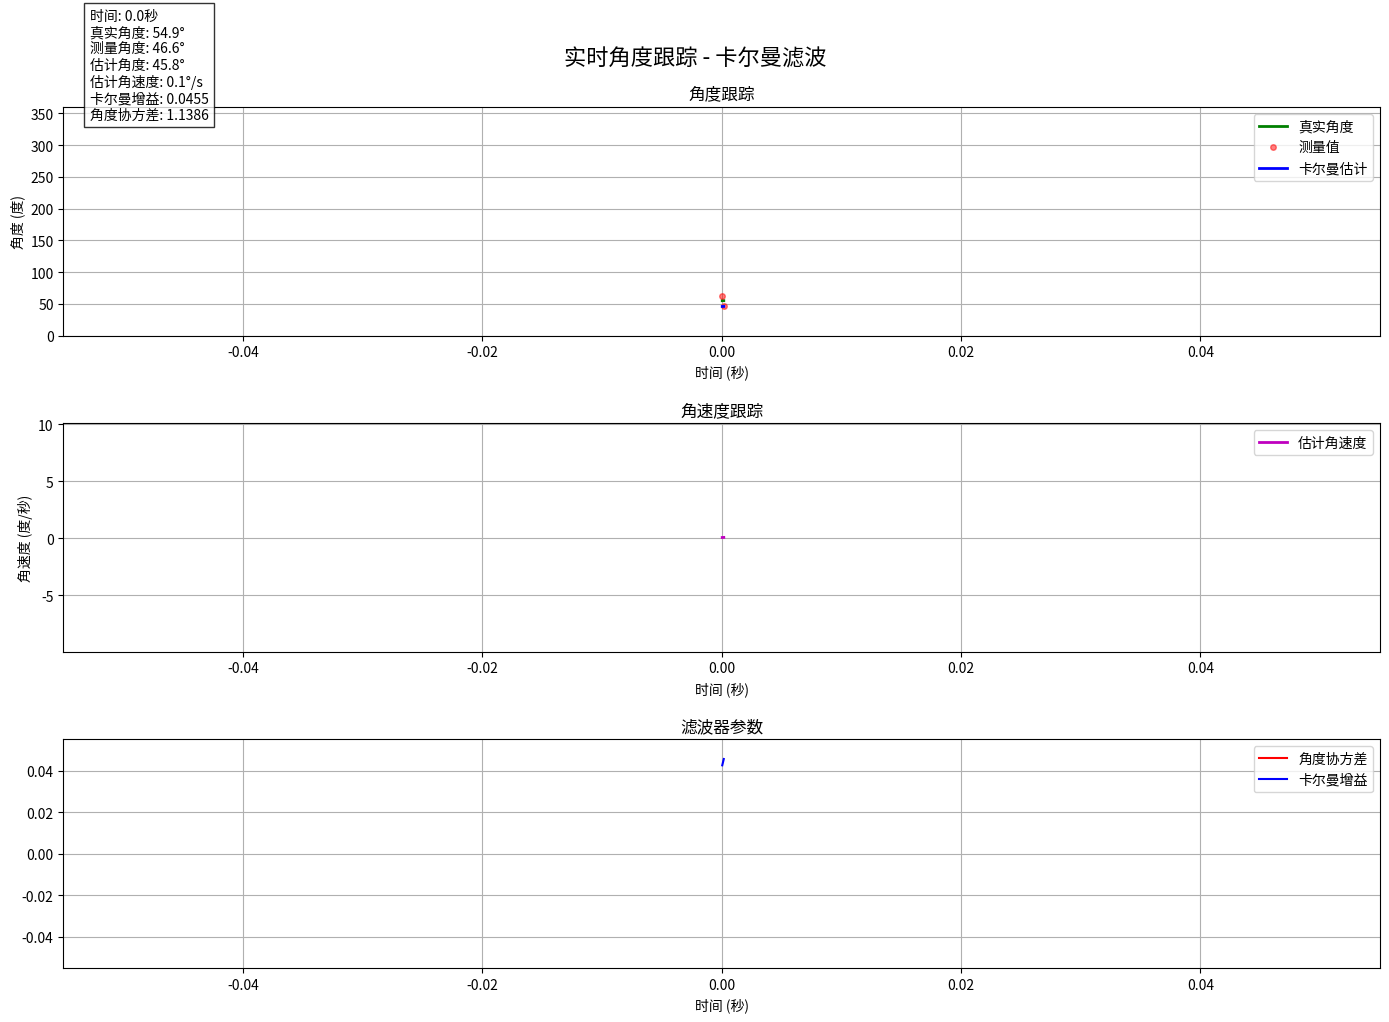

This chart was generated by the following Python code:
import numpy as np
import matplotlib.pyplot as plt
from matplotlib.animation import FuncAnimation
import time
import random
from math import sin, cos, radians

class AngleKalmanFilter:
    """
    用于角度跟踪的卡尔曼滤波器
    状态向量: [角度, 角速度]
    """
    
    def __init__(self, initial_angle=0, initial_velocity=0, 
                 process_noise=0.01, measurement_noise=0.1, dt=0.1):
        """
        初始化角度卡尔曼滤波器
        
        参数:
        initial_angle -- 初始角度估计 (度)
        initial_velocity -- 初始角速度估计 (度/秒)
        process_noise -- 过程噪声方差
        measurement_noise -- 测量噪声方差
        dt -- 采样时间间隔 (秒)
        """
        # 状态向量: [角度, 角速度]
        self.x = np.array([[initial_angle], 
                          [initial_velocity]])
        
        # 状态协方差矩阵
        self.P = np.eye(2) * 1.0
        
        # 过程噪声协方差矩阵
        self.Q = np.eye(2) * process_noise
        
        # 测量噪声方差
        self.R = measurement_noise
        
        # 状态转移矩阵
        self.F = np.array([[1, dt],
                           [0, 1]])
        
        # 观测矩阵 (我们只观测角度)
        self.H = np.array([[1, 0]])
        
        # 当前时间步
        self.timestamp = time.time()
        
        # 历史数据存储
        self.angles = []
        self.velocities = []
        self.measurements = []
        self.estimates = []
        self.timestamps = []
        self.covariances = []
        self.gains = []

    def predict(self):
        """预测步骤：根据系统模型预测下一状态"""
        # 更新状态: x = F * x
        self.x = self.F @ self.x
        
        # 更新协方差: P = F * P * F^T + Q
        self.P = self.F @ self.P @ self.F.T + self.Q
        
        # 记录时间戳
        current_time = time.time()
        self.timestamps.append(current_time)
        self.timestamp = current_time
        
        # 返回预测的角度和角速度
        return self.x[0, 0], self.x[1, 0]

    def update(self, measurement):
        """更新步骤：用新的测量值修正预测"""
        # 计算卡尔曼增益
        S = self.H @ self.P @ self.H.T + self.R
        K = self.P @ self.H.T / S
        
        # 更新状态估计
        y = measurement - self.H @ self.x
        self.x = self.x + K * y
        
        # 更新协方差估计
        I = np.eye(2)
        self.P = (I - K @ self.H) @ self.P
        
        # 保存当前状态
        self.angles.append(self.x[0, 0])
        self.velocities.append(self.x[1, 0])
        self.measurements.append(measurement)
        self.estimates.append(self.x[0, 0])
        self.covariances.append(self.P[0, 0])  # 角度方差
        self.gains.append(K[0, 0])  # 角度卡尔曼增益
        
        # 返回更新后的角度和角速度
        return self.x[0, 0], self.x[1, 0]

    def get_elapsed_time(self):
        """获取从第一个数据点到现在的时间"""
        if not self.timestamps:
            return 0
        return time.time() - self.timestamps[0]

# 模拟角度传感器
class AngleSensorSimulator:
    """模拟角度传感器，生成带噪声的角度测量值"""
    
    def __init__(self, base_angle=0, amplitude=30, frequency=0.2, noise_level=5):
        """
        初始化角度传感器模拟器
        
        参数:
        base_angle -- 基础角度 (度)
        amplitude -- 角度变化幅度 (度)
        frequency -- 角度变化频率 (Hz)
        noise_level -- 测量噪声水平 (度)
        """
        self.base_angle = base_angle
        self.amplitude = amplitude
        self.frequency = frequency
        self.noise_level = noise_level
        self.start_time = time.time()
        
    def read_angle(self):
        """读取当前角度测量值"""
        # 计算经过的时间 (秒)
        elapsed = time.time() - self.start_time
        
        # 计算真实角度 (正弦变化)
        true_angle = self.base_angle + self.amplitude * sin(2 * np.pi * self.frequency * elapsed)
        
        # 添加噪声
        noise = random.gauss(0, self.noise_level)
        measured_angle = true_angle + noise
        
        # 确保角度在0-360度范围内
        measured_angle %= 360
        
        return measured_angle, true_angle

# 创建传感器和滤波器
sensor = AngleSensorSimulator(base_angle=45, amplitude=40, frequency=0.3, noise_level=8)
kf = AngleKalmanFilter(initial_angle=45, initial_velocity=0, 
                      process_noise=0.1, measurement_noise=25, dt=0.1)

# 设置实时绘图
plt.figure(figsize=(14, 10))
plt.suptitle('实时角度跟踪 - 卡尔曼滤波', fontsize=16)

# 创建角度跟踪子图
ax1 = plt.subplot(3, 1, 1)
plt.title('角度跟踪')
plt.xlabel('时间 (秒)')
plt.ylabel('角度 (度)')
plt.grid(True)
plt.ylim(0, 360)

# 创建角速度跟踪子图
ax2 = plt.subplot(3, 1, 2)
plt.title('角速度跟踪')
plt.xlabel('时间 (秒)')
plt.ylabel('角速度 (度/秒)')
plt.grid(True)
plt.ylim(-100, 100)

# 创建协方差和增益子图
ax3 = plt.subplot(3, 1, 3)
plt.title('滤波器参数')
plt.xlabel('时间 (秒)')
plt.grid(True)

# 初始化数据容器
time_data = []
true_angles, meas_angles, est_angles = [], [], []
est_velocities = []
cov_data, gain_data = [], []

# 创建绘图对象
true_line, = ax1.plot([], [], 'g-', label='真实角度', linewidth=2)
meas_line, = ax1.plot([], [], 'ro', label='测量值', markersize=4, alpha=0.5)
est_line, = ax1.plot([], [], 'b-', label='卡尔曼估计', linewidth=2)
vel_line, = ax2.plot([], [], 'm-', label='估计角速度', linewidth=2)
cov_line, = ax3.plot([], [], 'r-', label='角度协方差')
gain_line, = ax3.plot([], [], 'b-', label='卡尔曼增益')

# 添加图例
ax1.legend(loc='upper right')
ax2.legend(loc='upper right')
ax3.legend(loc='upper right')

# 添加文本信息
info_text = ax1.text(0.02, 0.95, '', transform=ax1.transAxes, 
                    bbox=dict(facecolor='white', alpha=0.8))

# 动画更新函数
def update(frame):
    # 从传感器读取角度
    measured_angle, true_angle = sensor.read_angle()
    
    # 卡尔曼滤波
    kf.predict()
    est_angle, est_velocity = kf.update(measured_angle)
    
    # 获取经过的时间
    elapsed = kf.get_elapsed_time()
    
    # 更新数据
    time_data.append(elapsed)
    true_angles.append(true_angle)
    meas_angles.append(measured_angle)
    est_angles.append(est_angle)
    est_velocities.append(est_velocity)
    cov_data.append(kf.covariances[-1])
    gain_data.append(kf.gains[-1])
    
    # 更新角度图
    true_line.set_data(time_data, true_angles)
    meas_line.set_data(time_data, meas_angles)
    est_line.set_data(time_data, est_angles)
    
    # 更新角速度图
    vel_line.set_data(time_data, est_velocities)
    
    # 更新滤波器参数图
    cov_line.set_data(time_data, cov_data)
    gain_line.set_data(time_data, gain_data)
    
    # 更新文本信息
    info_text.set_text(f'时间: {elapsed:.1f}秒\n'
                      f'真实角度: {true_angle:.1f}°\n'
                      f'测量角度: {measured_angle:.1f}°\n'
                      f'估计角度: {est_angle:.1f}°\n'
                      f'估计角速度: {est_velocity:.1f}°/s\n'
                      f'卡尔曼增益: {kf.gains[-1]:.4f}\n'
                      f'角度协方差: {kf.covariances[-1]:.4f}')
    
    # 动态调整坐标轴范围
    if elapsed > 5:
        ax1.set_xlim(elapsed-5, elapsed+1)
        ax2.set_xlim(elapsed-5, elapsed+1)
        ax3.set_xlim(elapsed-5, elapsed+1)
    
    # 自动调整y轴范围
    if len(est_velocities) > 1:
        vel_min = min(est_velocities[-20:])
        vel_max = max(est_velocities[-20:])
        ax2.set_ylim(vel_min-10, vel_max+10)
    
    return true_line, meas_line, est_line, vel_line, cov_line, gain_line, info_text

# 创建动画
ani = FuncAnimation(plt.gcf(), update, interval=100, blit=True)

plt.tight_layout()
plt.subplots_adjust(top=0.92)
plt.show()